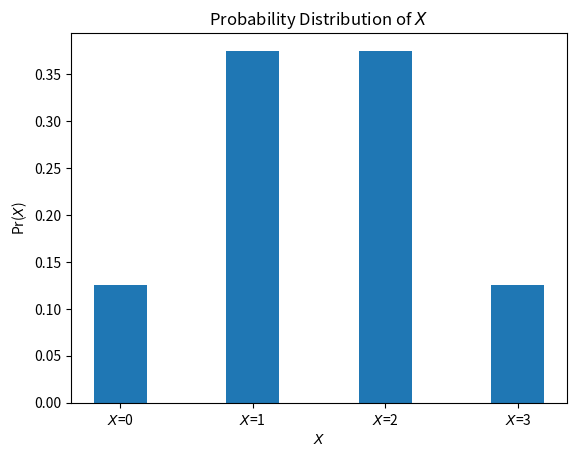

Python code for this plot:
# -*- coding: utf-8 -*-
"""Assignment14.ipynb

Automatically generated by Colaboratory.

Original file is located at
    https://colab.research.google.com/drive/1_aHaRl-HMGWRpozCm5YhEOHs3KudJ8y3
"""

#Probability Distribution of X
#Code by K.A. Raja Babu
#July 05 ,2021

import numpy as np
import matplotlib.pyplot as plt

# creating the dataset
data = {'$X$=0':1/8, '$X$=1':3/8, '$X$=2':3/8, '$X$=3':1/8}
X = list(data.keys())
prob = list(data.values())
  
fig = plt.figure()
 
# creating the bar plot
plt.bar(X,prob,width = 0.4)
 
plt.xlabel("$X$")
plt.ylabel("Pr($X$)")
plt.title("Probability Distribution of $X$")

plt.show()
